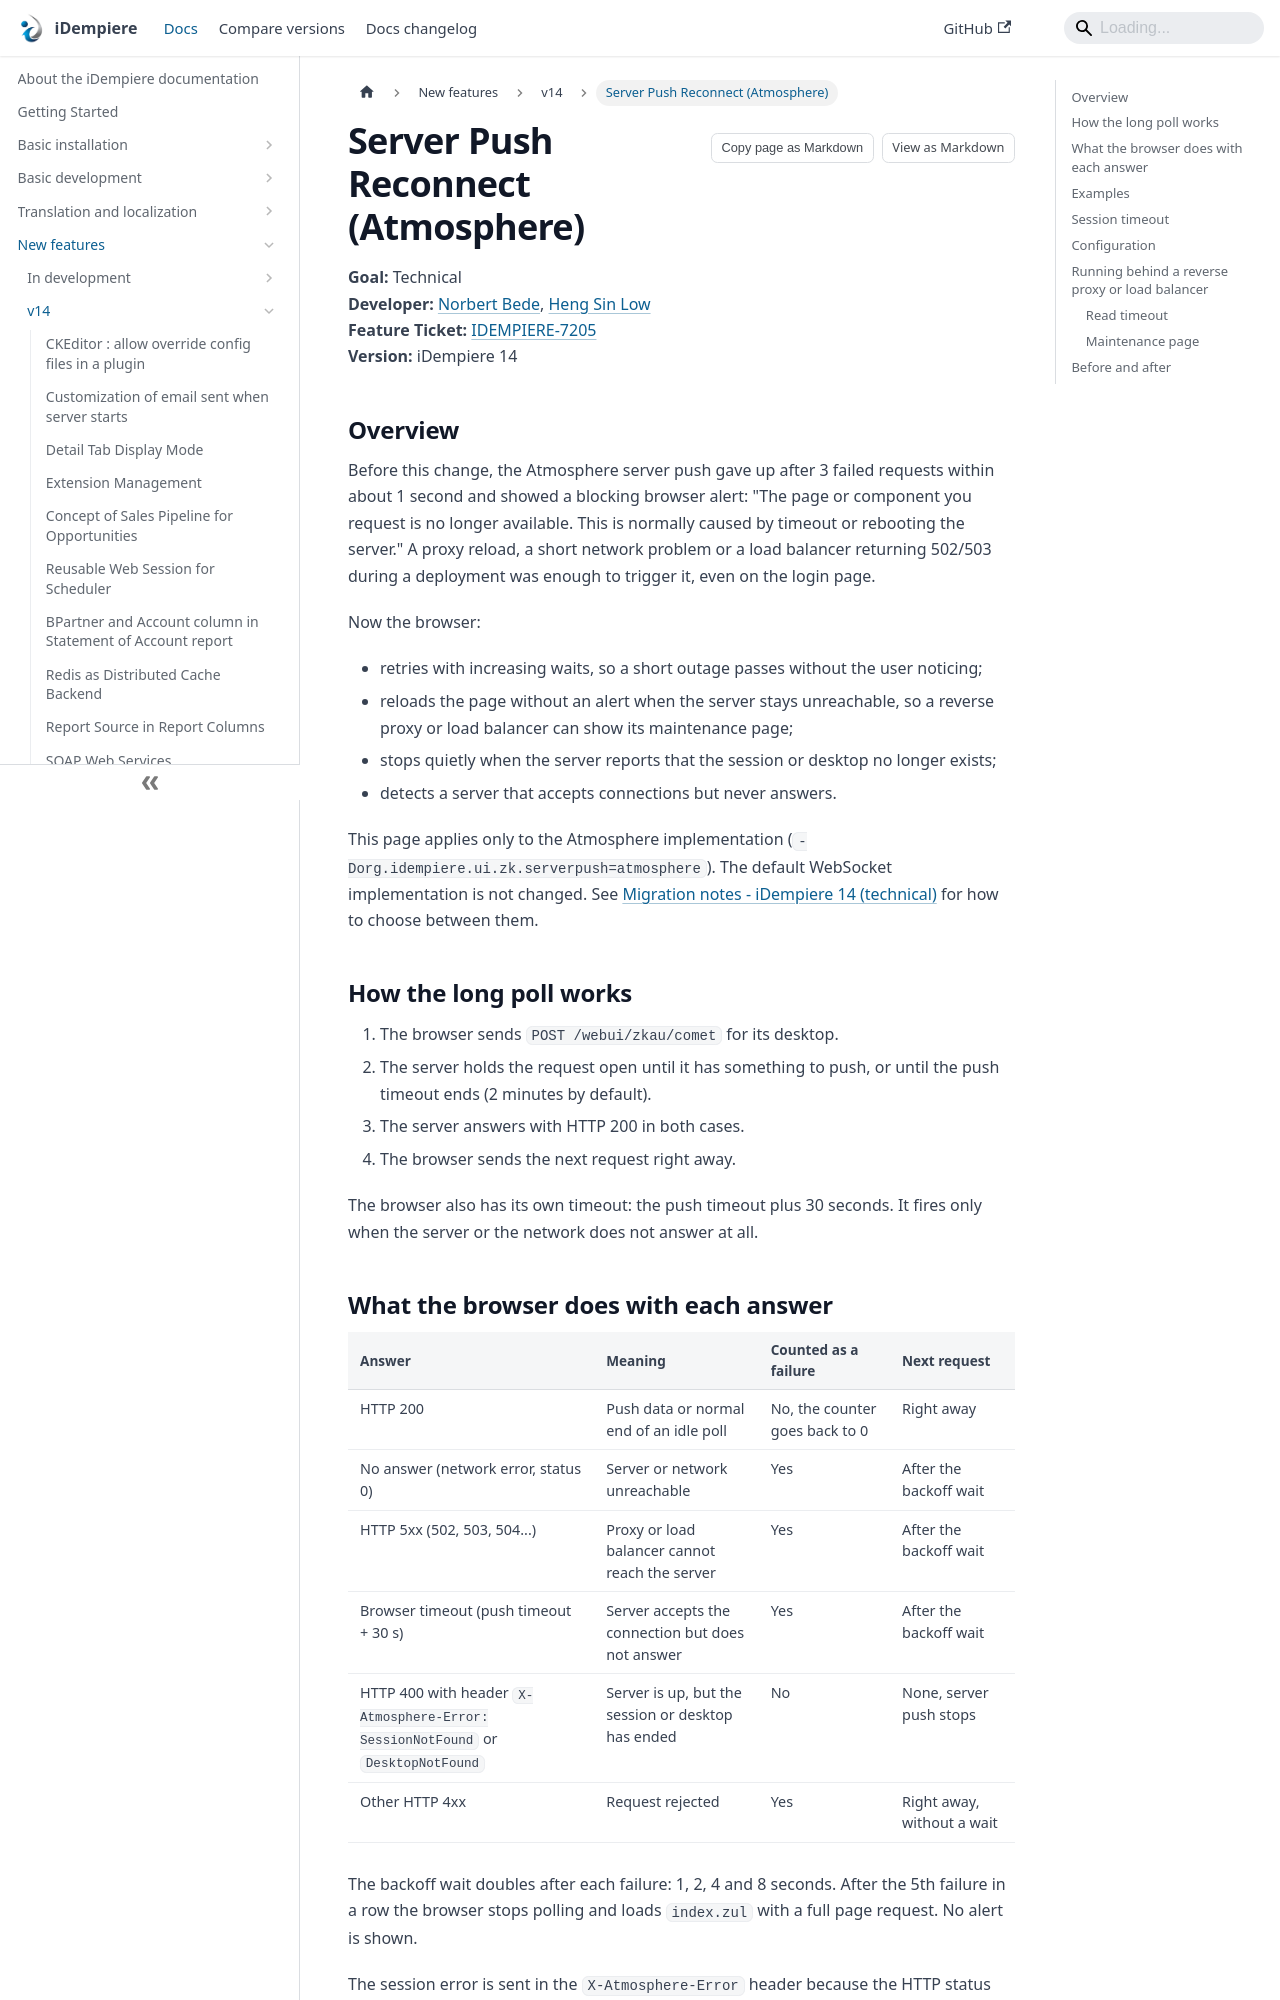

repository: idempiere/idempiere.github.io · page: docs/new-features/v14/server-push-reconnect.html · generator: docusaurus

---
sidebar_label: Server Push Reconnect (Atmosphere)
sidebar_position: 8
description: How Atmosphere server push in the ZK Web UI retries after an outage, when it reloads the page, and how to set timeouts behind a proxy.
tags:
  - installation
  - configuration
applies_to: ">=14"
last_reviewed: 2026-11-12
---
# Server Push Reconnect (Atmosphere)

**Goal:** Technical  
**Developer:** [Norbert Bede](https://github.com/norbertbede), [Heng Sin Low](https://github.com/hengsin)  
**Feature Ticket:** [IDEMPIERE-7205](https://idempiere.atlassian.net/browse/IDEMPIERE-7205)  
**Version:** iDempiere 14

## Overview

Before this change, the Atmosphere server push gave up after 3 failed requests within about 1 second and showed a blocking browser alert: "The page or component you request is no longer available. This is normally caused by timeout or rebooting the server." A proxy reload, a short network problem or a load balancer returning 502/503 during a deployment was enough to trigger it, even on the login page.

Now the browser:

- retries with increasing waits, so a short outage passes without the user noticing;
- reloads the page without an alert when the server stays unreachable, so a reverse proxy or load balancer can show its maintenance page;
- stops quietly when the server reports that the session or desktop no longer exists;
- detects a server that accepts connections but never answers.

This page applies only to the Atmosphere implementation (`-Dorg.idempiere.ui.zk.serverpush=atmosphere`). The default WebSocket implementation is not changed. See [Migration notes - iDempiere 14 (technical)](/docs/migration-notes/v14/technical-notes) for how to choose between them.

## How the long poll works

1. The browser sends `POST /webui/zkau/comet` for its desktop.
2. The server holds the request open until it has something to push, or until the push timeout ends (2 minutes by default).
3. The server answers with HTTP 200 in both cases.
4. The browser sends the next request right away.

The browser also has its own timeout: the push timeout plus 30 seconds. It fires only when the server or the network does not answer at all.
